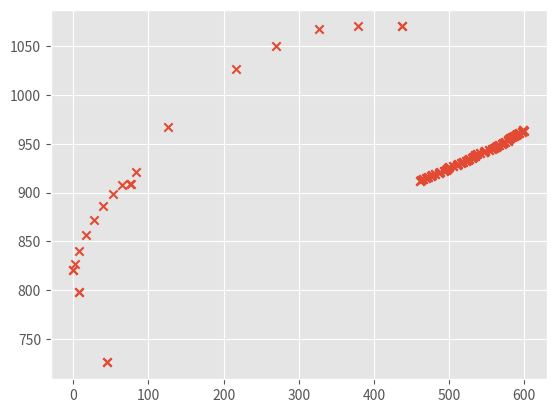

Python code for this plot: (Note: this script raises an exception after producing the figure.)
# -*- coding: utf-8 -*-
# This file as well as the whole biometricsdetect package are licenced under the FIT licence (see the LICENCE.txt)
# Kite Fu (kitefu@163.com), HangZhou city, 2017
"""
This script can be run with:


.. code-block:: bash

   python run_xx.py path_to_your_csv.csv

xxxxxxxxx

There are a few limitations though

- Currently this only samples to first 50 values.
- Your csv must be space delimited.
- Output is saved as path_to_your_csv.features.csv

"""

# import numpy as np
import pandas as pd
import matplotlib.pyplot as plt
plt.style.use('ggplot')


def parse_data(data_dic):
    #     data = data_dic['mouseEvents']
    init_time = data_dic["initialTimeStamp"]
    rightbutton_info = data_dic['slideBarLowerRight']
    leftbutton_info = data_dic['slideBarTopLeft']
    first_x = rightbutton_info['x']
    first_y = rightbutton_info['y']
    second_x = leftbutton_info['x']
    second_y = leftbutton_info['y']
    scenario = data_dic['scenario']
    terminal = data_dic['terminal']

    correct_x = data_dic['correctX']
    correct_y = data_dic['correctY']

    df = pd.DataFrame(data_dic['mouseEvents'])
    pox = list(df['point'])
    #     print(df.head())
    pox_x = []
    pox_y = []
    for item in pox:
        #         print(item['x'])
        pox_x.append(item['x'])
        pox_y.append(item['y'])
    df['op_x'] = pox_x
    df['op_y'] = pox_y
    df = df.drop('point', 1)
    df = df.rename(columns={'action': 'Action', 'timestamp': 'Time', 'eventType': 'event_type'})
    df['Time'] = df['Time'] + init_time
    df['correct_x'] = correct_x
    df['correct_y'] = correct_y
    df['slidebarright_x'] = first_x
    df['slidebarright_y'] = first_y
    df['slidebarleft_x'] = second_x
    df['slidebarleft_y'] = second_y
    df['scenario'] = scenario
    df['terminal'] = terminal
    df['Bot'] = 1
    return df


def visualization(data_dic):
    df = pd.DataFrame(data_dic['mouseEvents'])
    pox = list(df['point'])
    pox_x = []
    pox_y = []
    for item in pox:
#         print(item['x'])
        pox_x.append(item['x'])
        pox_y.append(item['y'])
    # p1 = plt.scatter(x[idx_1, 1], x[idx_1, 0], marker='x', color='m', label='1', s=30)
    # plt.plot(pox_x, pox_y)
    plt.scatter(pox_x, pox_y, marker = 'x')
    plt.show()


def save_file_to_csv(dataframe, save_file):
    dataframe.to_csv(save_file, index=None)


def main():
    dfte = {"answerPosition": {"curTime": 1524626821299, "point": {"x": 141, "y": 10}}, "correctX": 581, "correctY": 824,
     "initialTimeStamp": 1524626309030,
     "mouseEvents": [{"action": 12, "eventType": 1, "point": {"x": 438, "y": 1070}, "timestamp": 500108},
                     {"action": 0, "eventType": 0, "point": {"x": 438, "y": 1070}, "timestamp": 500428},
                     {"action": 0, "eventType": 1, "point": {"x": 379, "y": 1070}, "timestamp": 500791},
                     {"action": 0, "eventType": 1, "point": {"x": 327, "y": 1067}, "timestamp": 500807},
                     {"action": 0, "eventType": 1, "point": {"x": 270, "y": 1050}, "timestamp": 500824},
                     {"action": 0, "eventType": 1, "point": {"x": 217, "y": 1026}, "timestamp": 500840},
                     {"action": 0, "eventType": 1, "point": {"x": 126, "y": 967}, "timestamp": 500857},
                     {"action": 0, "eventType": 1, "point": {"x": 84, "y": 921}, "timestamp": 500873},
                     {"action": 0, "eventType": 1, "point": {"x": 77, "y": 909}, "timestamp": 500890},
                     {"action": 0, "eventType": 1, "point": {"x": 76, "y": 909}, "timestamp": 501024},
                     {"action": 0, "eventType": 1, "point": {"x": 65, "y": 908}, "timestamp": 501042},
                     {"action": 0, "eventType": 1, "point": {"x": 53, "y": 899}, "timestamp": 501057},
                     {"action": 0, "eventType": 1, "point": {"x": 39, "y": 886}, "timestamp": 501074},
                     {"action": 0, "eventType": 1, "point": {"x": 28, "y": 872}, "timestamp": 501090},
                     {"action": 0, "eventType": 1, "point": {"x": 17, "y": 857}, "timestamp": 501107},
                     {"action": 0, "eventType": 1, "point": {"x": 8, "y": 840}, "timestamp": 501125},
                     {"action": 0, "eventType": 1, "point": {"x": 2, "y": 827}, "timestamp": 501141},
                     {"action": 12, "eventType": 1, "point": {"x": 0, "y": 821}, "timestamp": 501158},
                     {"action": 0, "eventType": 0, "point": {"x": 0, "y": 821}, "timestamp": 501428},
                     {"action": 12, "eventType": 1, "point": {"x": 8, "y": 798}, "timestamp": 503809},
                     {"action": 0, "eventType": 0, "point": {"x": 8, "y": 798}, "timestamp": 504029},
                     {"action": 12, "eventType": 1, "point": {"x": 45, "y": 726}, "timestamp": 510044},
                     {"action": 0, "eventType": 0, "point": {"x": 45, "y": 726}, "timestamp": 510429},
                     {"action": 12, "eventType": 1, "point": {"x": 461, "y": 912}, "timestamp": 510858},
                     {"action": 0, "eventType": 2, "point": {"x": 461, "y": 912}, "timestamp": 510866},
                     {"action": 0, "eventType": 1, "point": {"x": 463, "y": 913}, "timestamp": 510876},
                     {"action": 0, "eventType": 1, "point": {"x": 463, "y": 913}, "timestamp": 510877},
                     {"action": 0, "eventType": 1, "point": {"x": 466, "y": 914}, "timestamp": 510892},
                     {"action": 0, "eventType": 1, "point": {"x": 466, "y": 914}, "timestamp": 510892},
                     {"action": 0, "eventType": 1, "point": {"x": 469, "y": 915}, "timestamp": 510909},
                     {"action": 0, "eventType": 1, "point": {"x": 469, "y": 915}, "timestamp": 510910},
                     {"action": 0, "eventType": 1, "point": {"x": 472, "y": 916}, "timestamp": 510925},
                     {"action": 0, "eventType": 1, "point": {"x": 472, "y": 916}, "timestamp": 510926},
                     {"action": 0, "eventType": 1, "point": {"x": 476, "y": 917}, "timestamp": 510943},
                     {"action": 0, "eventType": 1, "point": {"x": 476, "y": 917}, "timestamp": 510944},
                     {"action": 0, "eventType": 1, "point": {"x": 478, "y": 918}, "timestamp": 510959},
                     {"action": 0, "eventType": 1, "point": {"x": 478, "y": 918}, "timestamp": 510959},
                     {"action": 0, "eventType": 1, "point": {"x": 482, "y": 919}, "timestamp": 510976},
                     {"action": 0, "eventType": 1, "point": {"x": 482, "y": 919}, "timestamp": 510977},
                     {"action": 0, "eventType": 1, "point": {"x": 487, "y": 920}, "timestamp": 510993},
                     {"action": 0, "eventType": 1, "point": {"x": 487, "y": 920}, "timestamp": 510994},
                     {"action": 0, "eventType": 1, "point": {"x": 488, "y": 921}, "timestamp": 511008},
                     {"action": 0, "eventType": 1, "point": {"x": 488, "y": 921}, "timestamp": 511010},
                     {"action": 0, "eventType": 1, "point": {"x": 493, "y": 922}, "timestamp": 511026},
                     {"action": 0, "eventType": 1, "point": {"x": 493, "y": 922}, "timestamp": 511027},
                     {"action": 0, "eventType": 1, "point": {"x": 496, "y": 923}, "timestamp": 511043},
                     {"action": 0, "eventType": 1, "point": {"x": 496, "y": 923}, "timestamp": 511044},
                     {"action": 0, "eventType": 1, "point": {"x": 497, "y": 924}, "timestamp": 511061},
                     {"action": 0, "eventType": 1, "point": {"x": 497, "y": 924}, "timestamp": 511064},
                     {"action": 0, "eventType": 1, "point": {"x": 498, "y": 925}, "timestamp": 511126},
                     {"action": 0, "eventType": 1, "point": {"x": 498, "y": 925}, "timestamp": 511126},
                     {"action": 0, "eventType": 1, "point": {"x": 500, "y": 926}, "timestamp": 511142},
                     {"action": 0, "eventType": 1, "point": {"x": 500, "y": 926}, "timestamp": 511142},
                     {"action": 0, "eventType": 1, "point": {"x": 505, "y": 927}, "timestamp": 511160},
                     {"action": 0, "eventType": 1, "point": {"x": 505, "y": 927}, "timestamp": 511162},
                     {"action": 0, "eventType": 1, "point": {"x": 510, "y": 928}, "timestamp": 511296},
                     {"action": 0, "eventType": 1, "point": {"x": 510, "y": 928}, "timestamp": 511296},
                     {"action": 0, "eventType": 1, "point": {"x": 512, "y": 929}, "timestamp": 511410},
                     {"action": 0, "eventType": 1, "point": {"x": 512, "y": 929}, "timestamp": 511411},
                     {"action": 0, "eventType": 1, "point": {"x": 516, "y": 930}, "timestamp": 511425},
                     {"action": 0, "eventType": 1, "point": {"x": 516, "y": 930}, "timestamp": 511425},
                     {"action": 0, "eventType": 1, "point": {"x": 519, "y": 931}, "timestamp": 511457},
                     {"action": 0, "eventType": 1, "point": {"x": 519, "y": 931}, "timestamp": 511467},
                     {"action": 0, "eventType": 1, "point": {"x": 522, "y": 932}, "timestamp": 511494},
                     {"action": 0, "eventType": 1, "point": {"x": 522, "y": 932}, "timestamp": 511495},
                     {"action": 0, "eventType": 1, "point": {"x": 525, "y": 933}, "timestamp": 511542},
                     {"action": 0, "eventType": 1, "point": {"x": 525, "y": 933}, "timestamp": 511543},
                     {"action": 0, "eventType": 1, "point": {"x": 527, "y": 934}, "timestamp": 511558},
                     {"action": 0, "eventType": 1, "point": {"x": 527, "y": 934}, "timestamp": 511559},
                     {"action": 0, "eventType": 1, "point": {"x": 531, "y": 935}, "timestamp": 511577},
                     {"action": 0, "eventType": 1, "point": {"x": 531, "y": 935}, "timestamp": 511578},
                     {"action": 0, "eventType": 1, "point": {"x": 532, "y": 936}, "timestamp": 511592},
                     {"action": 0, "eventType": 1, "point": {"x": 532, "y": 936}, "timestamp": 511592},
                     {"action": 0, "eventType": 1, "point": {"x": 534, "y": 937}, "timestamp": 511608},
                     {"action": 0, "eventType": 1, "point": {"x": 534, "y": 937}, "timestamp": 511609},
                     {"action": 0, "eventType": 1, "point": {"x": 535, "y": 938}, "timestamp": 511625},
                     {"action": 0, "eventType": 1, "point": {"x": 535, "y": 938}, "timestamp": 511625},
                     {"action": 0, "eventType": 1, "point": {"x": 537, "y": 939}, "timestamp": 511642},
                     {"action": 0, "eventType": 1, "point": {"x": 537, "y": 939}, "timestamp": 511643},
                     {"action": 0, "eventType": 1, "point": {"x": 541, "y": 940}, "timestamp": 511658},
                     {"action": 0, "eventType": 1, "point": {"x": 541, "y": 940}, "timestamp": 511659},
                     {"action": 0, "eventType": 1, "point": {"x": 546, "y": 941}, "timestamp": 511675},
                     {"action": 0, "eventType": 1, "point": {"x": 546, "y": 941}, "timestamp": 511676},
                     {"action": 0, "eventType": 1, "point": {"x": 547, "y": 942}, "timestamp": 511692},
                     {"action": 0, "eventType": 1, "point": {"x": 547, "y": 942}, "timestamp": 511693},
                     {"action": 0, "eventType": 1, "point": {"x": 548, "y": 943}, "timestamp": 511708},
                     {"action": 0, "eventType": 1, "point": {"x": 548, "y": 943}, "timestamp": 511709},
                     {"action": 0, "eventType": 1, "point": {"x": 553, "y": 944}, "timestamp": 511726},
                     {"action": 0, "eventType": 1, "point": {"x": 553, "y": 944}, "timestamp": 511727},
                     {"action": 0, "eventType": 1, "point": {"x": 557, "y": 945}, "timestamp": 511742},
                     {"action": 0, "eventType": 1, "point": {"x": 557, "y": 945}, "timestamp": 511743},
                     {"action": 0, "eventType": 1, "point": {"x": 560, "y": 946}, "timestamp": 511758},
                     {"action": 0, "eventType": 1, "point": {"x": 560, "y": 946}, "timestamp": 511759},
                     {"action": 0, "eventType": 1, "point": {"x": 563, "y": 947}, "timestamp": 511776},
                     {"action": 0, "eventType": 1, "point": {"x": 563, "y": 947}, "timestamp": 511776},
                     {"action": 0, "eventType": 1, "point": {"x": 564, "y": 948}, "timestamp": 511792},
                     {"action": 0, "eventType": 1, "point": {"x": 564, "y": 948}, "timestamp": 511794},
                     {"action": 0, "eventType": 1, "point": {"x": 567, "y": 949}, "timestamp": 511809},
                     {"action": 0, "eventType": 1, "point": {"x": 567, "y": 949}, "timestamp": 511809},
                     {"action": 0, "eventType": 1, "point": {"x": 571, "y": 950}, "timestamp": 511825},
                     {"action": 0, "eventType": 1, "point": {"x": 571, "y": 950}, "timestamp": 511827},
                     {"action": 0, "eventType": 1, "point": {"x": 572, "y": 951}, "timestamp": 511843},
                     {"action": 0, "eventType": 1, "point": {"x": 572, "y": 951}, "timestamp": 511844},
                     {"action": 0, "eventType": 1, "point": {"x": 574, "y": 952}, "timestamp": 511859},
                     {"action": 0, "eventType": 1, "point": {"x": 574, "y": 952}, "timestamp": 511859},
                     {"action": 0, "eventType": 1, "point": {"x": 578, "y": 953}, "timestamp": 511876},
                     {"action": 0, "eventType": 1, "point": {"x": 578, "y": 953}, "timestamp": 511876},
                     {"action": 0, "eventType": 1, "point": {"x": 579, "y": 954}, "timestamp": 511892},
                     {"action": 0, "eventType": 1, "point": {"x": 579, "y": 954}, "timestamp": 511893},
                     {"action": 0, "eventType": 1, "point": {"x": 580, "y": 955}, "timestamp": 511910},
                     {"action": 0, "eventType": 1, "point": {"x": 580, "y": 955}, "timestamp": 511911},
                     {"action": 0, "eventType": 1, "point": {"x": 581, "y": 956}, "timestamp": 511926},
                     {"action": 0, "eventType": 1, "point": {"x": 581, "y": 956}, "timestamp": 511927},
                     {"action": 0, "eventType": 1, "point": {"x": 584, "y": 957}, "timestamp": 511943},
                     {"action": 0, "eventType": 1, "point": {"x": 584, "y": 957}, "timestamp": 511944},
                     {"action": 0, "eventType": 1, "point": {"x": 587, "y": 958}, "timestamp": 511960},
                     {"action": 0, "eventType": 1, "point": {"x": 587, "y": 958}, "timestamp": 511961},
                     {"action": 0, "eventType": 1, "point": {"x": 589, "y": 959}, "timestamp": 511975},
                     {"action": 0, "eventType": 1, "point": {"x": 589, "y": 959}, "timestamp": 511977},
                     {"action": 0, "eventType": 1, "point": {"x": 591, "y": 960}, "timestamp": 511992},
                     {"action": 0, "eventType": 1, "point": {"x": 591, "y": 960}, "timestamp": 511993},
                     {"action": 0, "eventType": 1, "point": {"x": 593, "y": 961}, "timestamp": 512009},
                     {"action": 0, "eventType": 1, "point": {"x": 593, "y": 961}, "timestamp": 512009},
                     {"action": 0, "eventType": 1, "point": {"x": 597, "y": 962}, "timestamp": 512025},
                     {"action": 0, "eventType": 1, "point": {"x": 597, "y": 962}, "timestamp": 512025},
                     {"action": 0, "eventType": 1, "point": {"x": 600, "y": 963}, "timestamp": 512043},
                     {"action": 0, "eventType": 1, "point": {"x": 600, "y": 963}, "timestamp": 512043},
                     {"action": 0, "eventType": 1, "point": {"x": 599, "y": 964}, "timestamp": 512059},
                     {"action": 0, "eventType": 1, "point": {"x": 599, "y": 964}, "timestamp": 512060},
                     {"action": 13, "eventType": 3, "point": {"x": 599, "y": 964}, "timestamp": 512067}], "scenario": 1,
     "slideBarLowerRight": {"x": 482, "y": 932}, "slideBarTopLeft": {"x": 440, "y": 892},
     "slideButtonClickPoint": {"x": 461, "y": 912}, "terminal": 0}

    visualization(dfte)

    # base_dir = "/Users/kite/Desktop/"
    # save_base_dir = "/Users/kite/Desktop/Mobile_verify/Data/trainData/PC/"
    #
    # file = open(base_dir + "abcslide.txt")
    # base_dir = "/Users/kite/Desktop/"
    dfparse = parse_data(dfte)
    save_base_dir = "/Users/kite/Desktop/Mobile_verify/Data/trainData/PC/"

    save_file = save_base_dir + "wrong_decision_201804251155" + ".csv"
    save_file_to_csv(dfparse, save_file)
    # index = 0
    # for line in file:
    #     print(index)
    #     line = eval(line)
    #     dfparse = parse_data(line)
    #     print(dfparse)
    #
    #
    #     save_file = save_base_dir + "selinum_bot_" + str(index) + ".csv"
    #     save_file_to_csv(dfparse, save_file)
    #     index += 1


if __name__ == '__main__':
    main()
